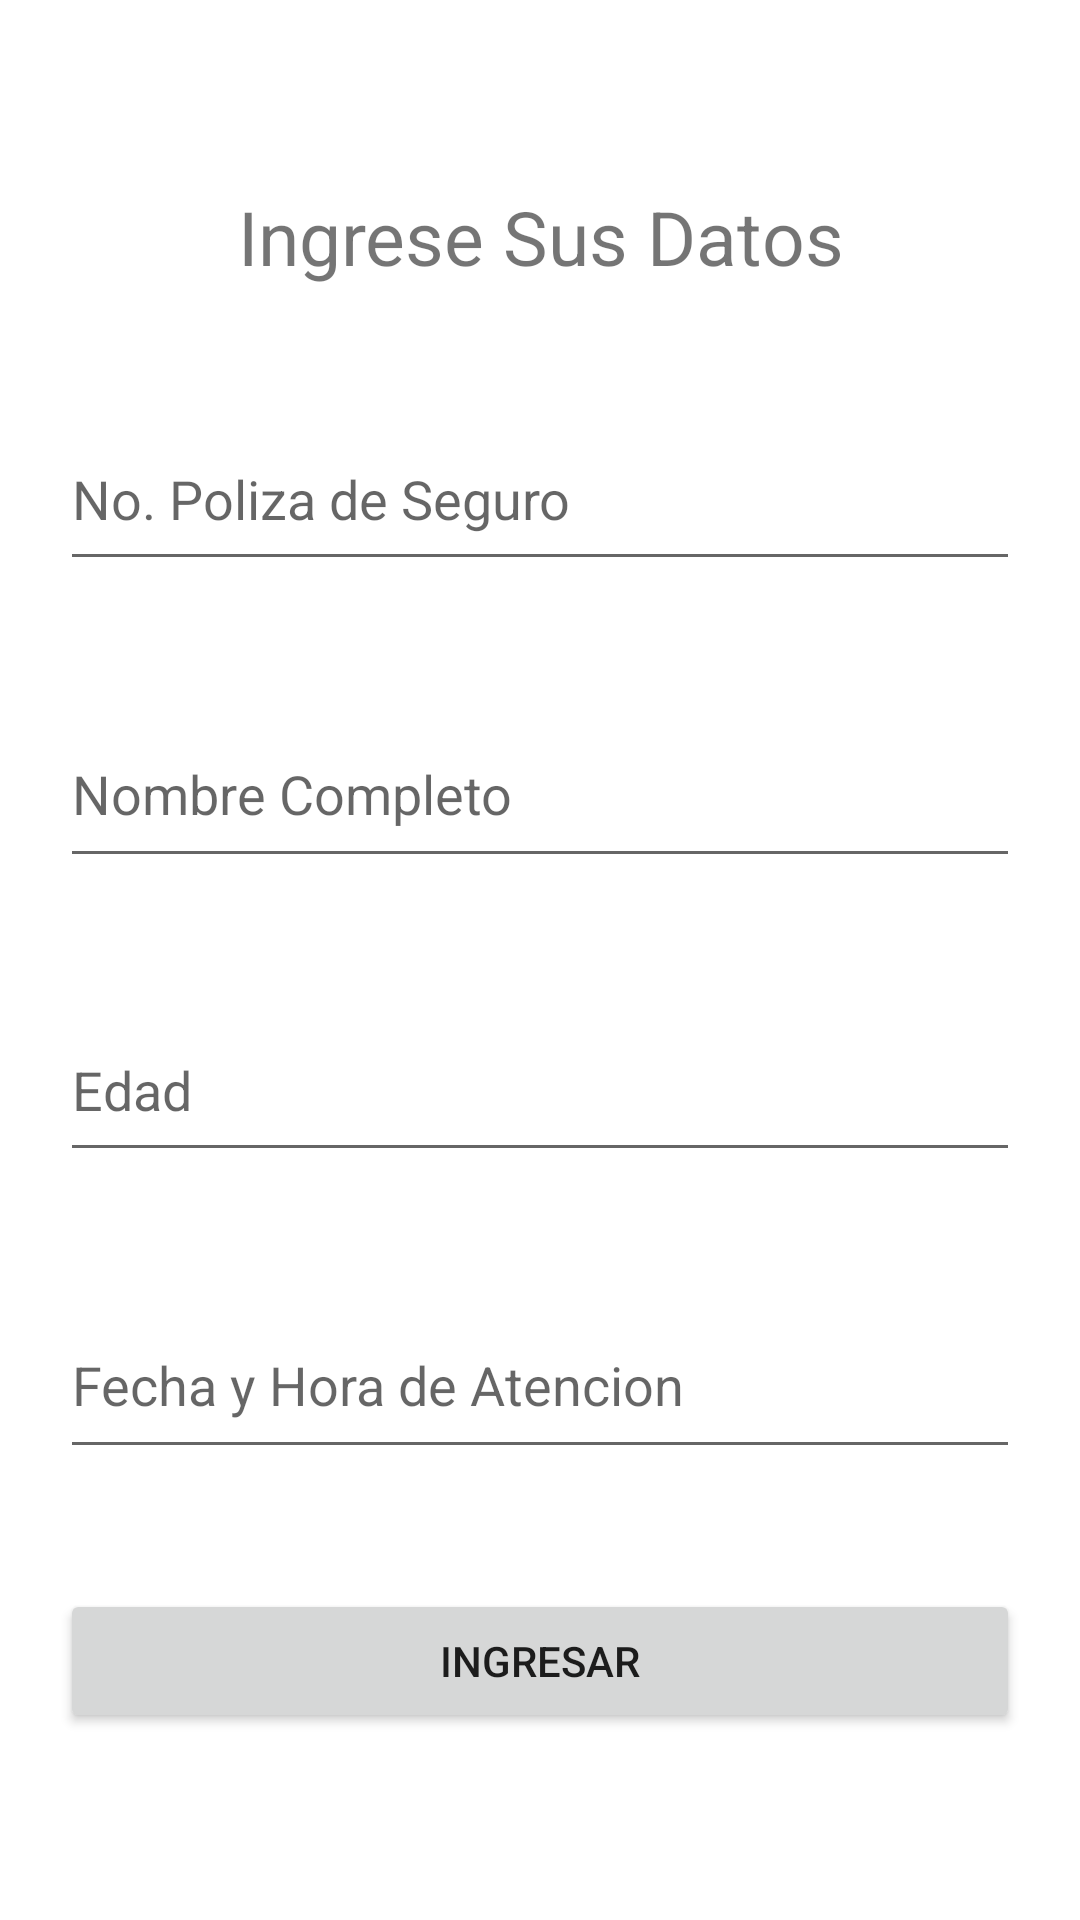

Here is an Android app screen rendered from its layout file. Give the layout XML and the strings, colors and styles it references.
<!-- AndroidManifest.xml: application theme Theme.Prueba2_IIIParcial -->
<!-- res/layout/fragment_primerfragment.xml -->
<?xml version="1.0" encoding="utf-8"?>
<LinearLayout xmlns:android="http://schemas.android.com/apk/res/android"
    xmlns:tools="http://schemas.android.com/tools"
    android:layout_width="match_parent"
    android:layout_height="match_parent"
    tools:context=".primerfragment"
    android:orientation="vertical"
    android:gravity="center">

    


    <TextView
        android:id="@+id/textView"
        android:layout_width="match_parent"
        android:layout_height="wrap_content"
        android:text="Ingrese Sus Datos"
        android:gravity="center"
        android:textSize="25sp"
        android:layout_margin="20dp"/>

    <EditText
        android:id="@+id/numeroPoliza"
        android:layout_width="match_parent"
        android:layout_height="58dp"
        android:layout_margin="20dp"
        android:ems="10"
        android:hint="No. Poliza de Seguro"
        android:inputType="textPersonName" />

    <EditText
        android:id="@+id/nombreCompleto"
        android:layout_width="match_parent"
        android:layout_height="59dp"
        android:layout_margin="20dp"
        android:ems="10"
        android:hint="Nombre Completo"
        android:inputType="textPersonName" />

    <EditText
        android:id="@+id/edad"
        android:layout_width="match_parent"
        android:layout_height="58dp"
        android:layout_margin="20dp"
        android:ems="10"
        android:hint="Edad"
        android:inputType="textPersonName" />

    <EditText
        android:id="@+id/fechaHora"
        android:layout_width="match_parent"
        android:layout_height="59dp"
        android:layout_margin="20dp"
        android:ems="10"
        android:hint="Fecha y Hora de Atencion"
        android:inputType="textPersonName" />

    <Button
        android:id="@+id/btnIngresar"
        android:layout_width="match_parent"
        android:layout_height="wrap_content"
        android:text="Ingresar"
        android:layout_margin="20dp"/>
</LinearLayout>
<!-- resources referenced by this layout -->
<resources>
  <style name="Theme.Prueba2_IIIParcial" parent="Theme.MaterialComponents.DayNight.DarkActionBar">
          
          <item name="colorPrimary">@color/purple_500</item>
          <item name="colorPrimaryVariant">@color/purple_700</item>
          <item name="colorOnPrimary">@color/white</item>
          
          <item name="colorSecondary">@color/teal_200</item>
          <item name="colorSecondaryVariant">@color/teal_700</item>
          <item name="colorOnSecondary">@color/black</item>
          
          <item name="android:statusBarColor">?attr/colorPrimaryVariant</item>
          
      </style>
  <!-- not gathered from this repository: default colours our renderer supplied (Android Studio template values) -->
  <color name="purple_500">#FF6200EE</color>
  <color name="purple_700">#FF3700B3</color>
  <color name="teal_200">#FF03DAC5</color>
  <color name="teal_700">#FF018786</color>
  <color name="black">#FF000000</color>
  <color name="white">#FFFFFFFF</color>
</resources>
